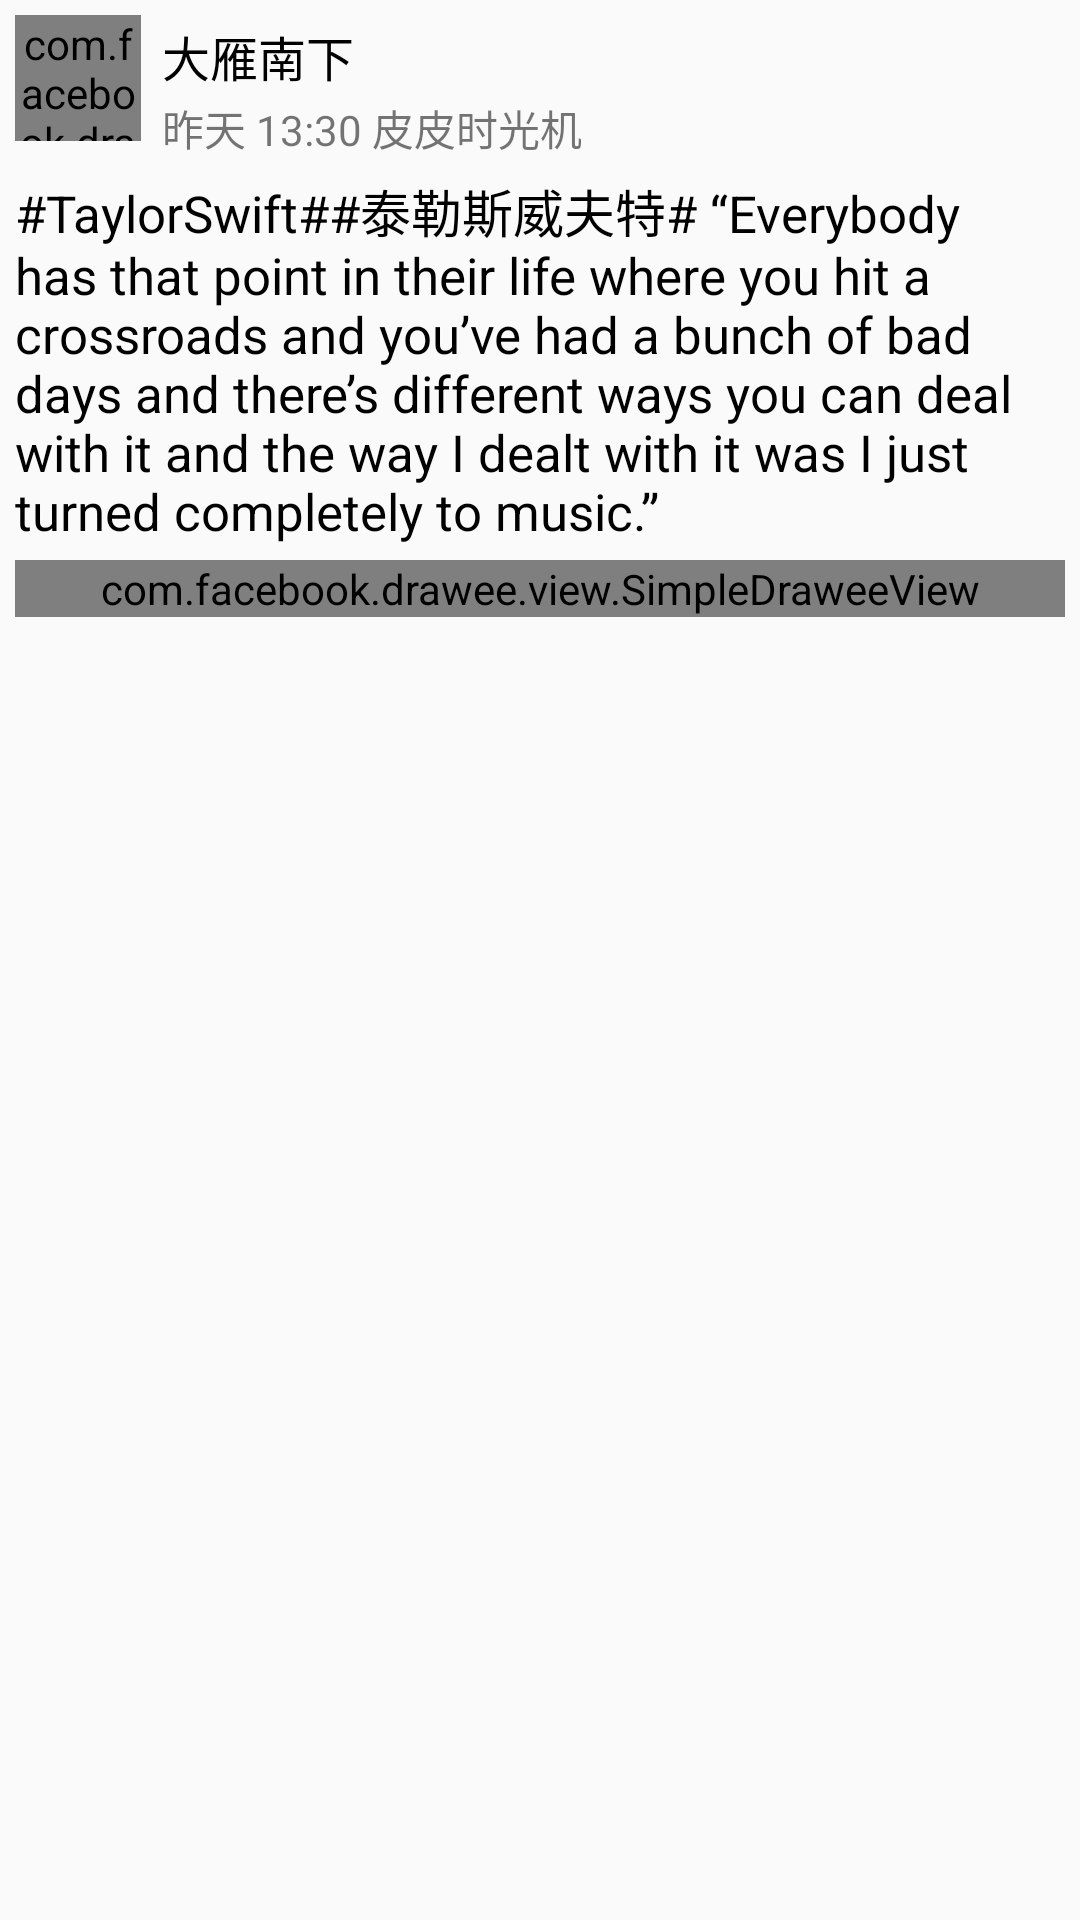

Reconstruct the res/layout file that produces this screen, plus the resources it refers to.
<!-- AndroidManifest.xml: application theme AppTheme -->
<!-- res/layout/comment_main.xml -->
<?xml version="1.0" encoding="utf-8"?>
<LinearLayout
    xmlns:android="http://schemas.android.com/apk/res/android"
    android:layout_width="match_parent"
    android:layout_height="wrap_content"
    android:orientation="vertical"
    >

    <include
        layout="@layout/comment_basic"
        />

    <include
        layout="@layout/item_social"
        />
    <View
        android:id="@+id/comment_main_botline"
        android:layout_width="match_parent"
        android:layout_height="1dp"
        android:visibility="gone"
        android:background="@color/gray"/>

</LinearLayout>
<!-- res/layout/comment_basic.xml (included above) -->
<?xml version="1.0" encoding="utf-8"?>
<LinearLayout
    xmlns:android="http://schemas.android.com/apk/res/android"
    xmlns:app="http://schemas.android.com/apk/res-auto"
    xmlns:fresco="http://schemas.android.com/apk/res-auto"
    android:layout_width="match_parent"
    android:layout_height="match_parent"
    android:layout_marginLeft="5dp"
    android:layout_marginRight="5dp"
    android:layout_marginTop="5dp"
    android:orientation="vertical"

    >

    <include
        layout="@layout/avatar_basic"
        />

    <TextView
        android:id="@+id/item_home_tweet"
        android:layout_width="wrap_content"
        android:layout_height="wrap_content"
        android:layout_marginTop="5dp"
        android:text="@string/long_text"
        android:textColor="@color/black"
        android:textSize="17sp"/>

    <com.facebook.drawee.view.SimpleDraweeView
        android:id="@+id/item_home_tweimg"
        android:layout_width="350dp"
        android:layout_marginTop="5dp"
        android:layout_height="wrap_content"
        fresco:failureImage="@mipmap/bg_pic_fail"
        fresco:placeholderImage="@mipmap/bg_pic_loading"
        fresco:retryImage="@mipmap/bg_pic_retry"
        fresco:viewAspectRatio="1.33"
        />

</LinearLayout>
<!-- res/layout/item_social.xml (included above) -->
<?xml version="1.0" encoding="utf-8"?>
<LinearLayout
    xmlns:android="http://schemas.android.com/apk/res/android"
    android:layout_width="match_parent"
    android:layout_height="wrap_content"
    android:layout_marginBottom="5dp"
    android:layout_marginTop="5dp"
    android:orientation="horizontal">


    <LinearLayout
        android:id="@+id/item_home_fav_layout"
        android:layout_width="wrap_content"
        android:layout_height="wrap_content"
        android:layout_gravity="center_vertical"
        android:orientation="horizontal"
        android:padding="5dp">

        <ImageView
            android:id="@+id/item_home_fav_label"
            android:layout_width="25dp"
            android:layout_height="25dp"
            android:src="@mipmap/ic_favorite"/>

        <TextView
            android:id="@+id/item_home_fav_count"
            android:layout_width="wrap_content"
            android:layout_height="match_parent"
            android:gravity="center"
            android:text="921"/>

    </LinearLayout>


    <LinearLayout
        android:layout_width="match_parent"
        android:layout_height="wrap_content"
        android:gravity="right"
        >

        <LinearLayout
            android:id="@+id/item_home_com_layout"
            android:layout_width="wrap_content"
            android:layout_height="wrap_content"
            android:layout_gravity="center_vertical"
            android:orientation="horizontal"
            android:padding="5dp">

            <ImageView
                android:id="@+id/item_home_com_label"
                android:layout_width="25dp"
                android:layout_height="25dp"
                android:src="@mipmap/ic_comment"/>

            <TextView
                android:id="@+id/item_home_com_count"
                android:layout_width="wrap_content"
                android:layout_height="match_parent"
                android:gravity="center"
                android:text="921"/>

        </LinearLayout>

        <LinearLayout
            android:id="@+id/item_home_share_layout"
            android:layout_width="wrap_content"
            android:layout_height="wrap_content"
            android:layout_gravity="center_vertical"
            android:orientation="horizontal"
            android:padding="5dp">

            <ImageView
                android:id="@+id/item_home_share_label"
                android:layout_width="25dp"
                android:layout_height="25dp"
                android:src="@mipmap/ic_share_gray"/>

            <TextView
                android:id="@+id/item_home_share_count"
                android:layout_width="wrap_content"
                android:layout_height="match_parent"
                android:gravity="center"
                android:text=""/>

        </LinearLayout>
    </LinearLayout>

</LinearLayout>
<!-- res/layout/avatar_basic.xml (included above) -->
<?xml version="1.0" encoding="utf-8"?>
<RelativeLayout
    xmlns:android="http://schemas.android.com/apk/res/android"
    xmlns:fresco="http://schemas.android.com/apk/res-auto"
    android:layout_width="match_parent"
    android:layout_height="wrap_content">

    <com.facebook.drawee.view.SimpleDraweeView
        android:id="@+id/item_home_avatar"
        android:layout_width="42dp"
        android:layout_height="42dp"
        fresco:placeholderImage="@mipmap/user_icon_default_main"
        fresco:placeholderImageScaleType="fitCenter"
        fresco:roundedCornerRadius="180dp"/>

    <TextView
        android:id="@+id/item_home_account"
        android:layout_width="wrap_content"
        android:layout_height="wrap_content"
        android:layout_alignParentTop="true"
        android:layout_marginLeft="7dp"
        android:layout_marginTop="2dp"
        android:layout_toEndOf="@+id/item_home_avatar"
        android:text="大雁南下"
        android:textColor="@color/black"
        android:textSize="16sp"
        />

    <TextView
        android:id="@+id/item_home_detail"
        android:layout_width="wrap_content"
        android:layout_height="wrap_content"
        android:layout_alignStart="@+id/item_home_account"
        android:layout_below="@+id/item_home_account"
        android:layout_marginTop="2dp"
        android:text="昨天 13:30 皮皮时光机"
        android:textAppearance="?android:attr/textAppearanceSmall"/>

</RelativeLayout>
<!-- resources referenced by this layout -->
<resources>
  <color name="black">#000000</color>
  <color name="gray">#888888</color>
  <!-- mipmap bg_pic_fail: png bitmap (drawable-xhdpi, 2264 bytes) -->
  <!-- mipmap bg_pic_loading: png bitmap (mipmap-hdpi, 3582 bytes) -->
  <!-- mipmap bg_pic_retry: png bitmap (drawable-hdpi, 17662 bytes) -->
  <!-- mipmap ic_comment: png bitmap (mipmap-hdpi, 418 bytes) -->
  <!-- mipmap ic_favorite: png bitmap (mipmap-hdpi, 1647 bytes) -->
  <!-- mipmap ic_share_gray: png bitmap (mipmap-hdpi, 1097 bytes) -->
  <!-- mipmap user_icon_default_main: png bitmap (drawable-hdpi, 564 bytes) -->
  <string name="long_text">#TaylorSwift##泰勒斯威夫特#  “Everybody has that point in their life where you hit a crossroads and you’ve had a bunch of bad days and there’s different ways you can deal with it and the way I dealt with it was I just turned completely to music.”</string>
  <style name="AppTheme" parent="@style/BaseAppTheme">
      </style>
  <style name="BaseAppTheme" parent="Theme.AppCompat.Light.NoActionBar">
          
          <item name="colorPrimary">@color/colorPrimary</item>
          <item name="colorPrimaryDark">@color/colorPrimaryDark</item>
          <item name="colorAccent">@color/colorAccent</item>
          <item name="drawerArrowStyle">@style/AppTheme.DrawerArrowToggle</item>
          <item name="android:textColorPrimary">@color/white</item>
          <item name="android:listDivider">@drawable/divider</item>
      </style>
  <color name="colorPrimary">#263238</color>
  <color name="colorPrimaryDark">#1b2327</color>
  <color name="colorAccent">#009688</color>
  <style name="AppTheme.DrawerArrowToggle" parent="Base.Widget.AppCompat.DrawerArrowToggle">
          <item name="color">@android:color/white</item>
      </style>
  <color name="white">#ffffff</color>
</resources>
